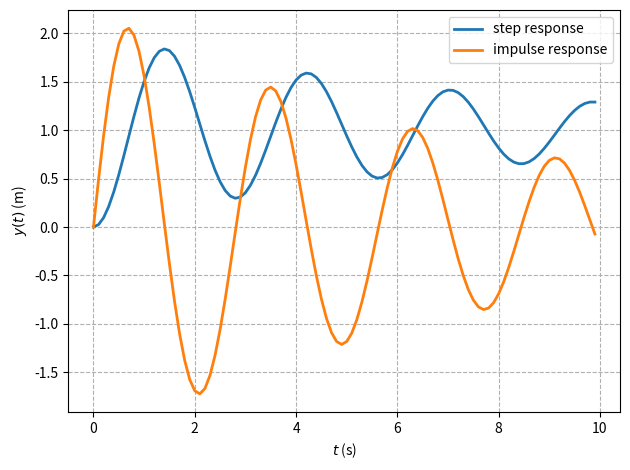
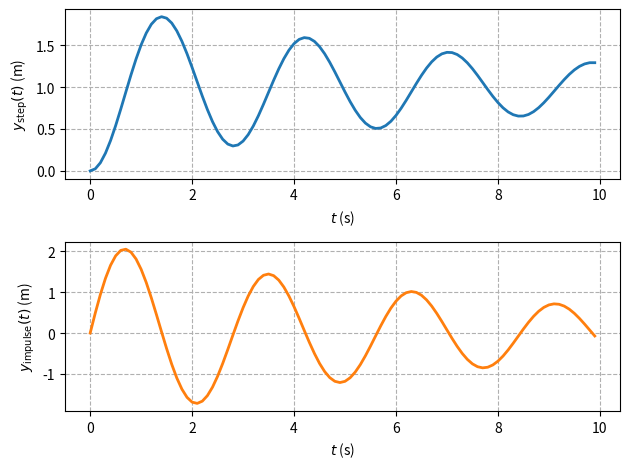
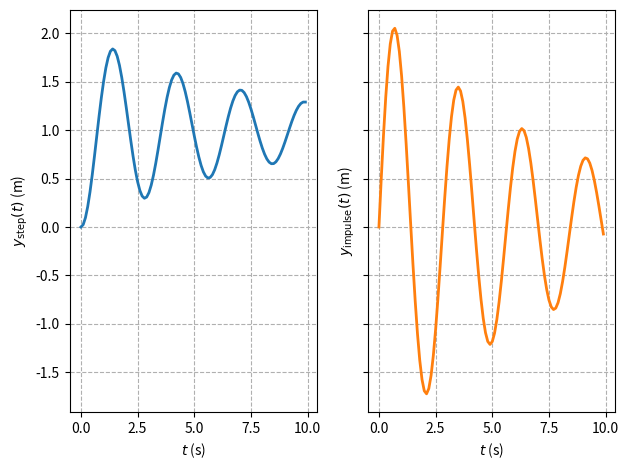
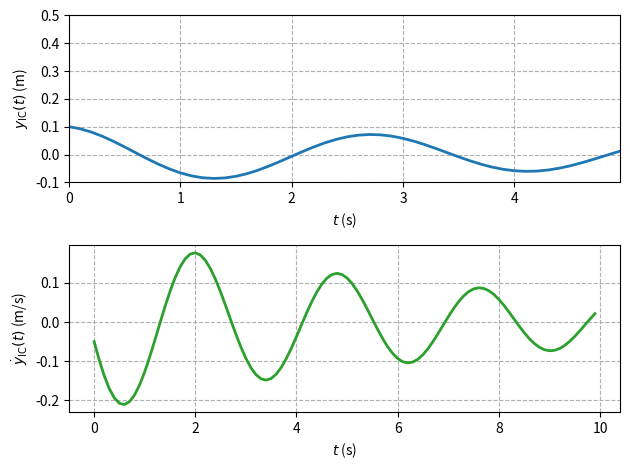

The matplotlib source for these figures, in order:
"""MECH 309 python plotting basics.

[redacted]
Based on
http://scipy-lectures.org/
https://numpy.org/
This script computes the step reponse of a mass-spring-damper system
# and plots the results
"""
# %%
# Packages
import numpy as np
# from scipy import linalg
from scipy import integrate
from matplotlib import pyplot as plt

# Main

def main():
    """Mass-spring-damper simulation."""
    # time
    dt = 1e-1
    t_start = 0
    t_end = 10
    t = np.arange(t_start, t_end, dt)

    # Initiate MassSpringDamper instance
    msd = MassSpringDamper(2, 10, 0.5)

    # Find step response
    y_step = msd.step_response(t)

    # Find impulse response
    y_impulse = msd.impulse_response(t)

    # Find response to arbitary intital condition (IC) by numerically
    # integrating the ODE
    y0 = np.array([0.1, -0.05])  # initial condition
    sol = integrate.solve_ivp(
        msd.ode,
        (t_start, t_end),
        y0,
        t_eval=t,
        rtol=1e-6,
        atol=1e-6,
        method='RK45',
    )

    # Plotting
    # Plotting parameters
    # plt.rc('text', usetex=True)
    # plt.rc('font', family='serif', size=14)
    plt.rc('lines', linewidth=2)
    plt.rc('axes', grid=True)
    plt.rc('grid', linestyle='--')

    # Plot step and impulse responses on same plot
    fig, ax = plt.subplots()
    # Format axes
    ax.set_xlabel(r'$t$ (s)')
    ax.set_ylabel(r'$y(t)$ (m)')
    # Plot data
    ax.plot(t, y_step, label='step response')
    ax.plot(t, y_impulse, label='impulse response')
    ax.legend(loc='upper right')
    fig.tight_layout()
    plt.show()

    # Plot step and impulse responses on different plots (one above the other)
    fig, ax = plt.subplots(2, 1)
    # Format axes
    for a in np.ravel(ax):
        a.set_xlabel(r'$t$ (s)')
    ax[0].set_ylabel(r'$y_{\mathrm{step}}(t)$ (m)')
    ax[1].set_ylabel(r'$y_{\mathrm{impulse}}(t)$ (m)')
    # Plot data
    ax[0].plot(t, y_step, label='step response')
    ax[1].plot(t, y_impulse, label='impulse response', color='C1')
    fig.tight_layout()

    # Plot step and impulse responses on different plots (side-by-side)
    fig, ax = plt.subplots(1, 2, sharey=True)
    # Format axes
    for a in np.ravel(ax):
        a.set_xlabel(r'$t$ (s)')
    ax[0].set_ylabel(r'$y_{\mathrm{step}}(t)$ (m)')
    ax[1].set_ylabel(r'$y_{\mathrm{impulse}}(t)$ (m)')
    # Plot data
    ax[0].plot(t, y_step, label='step response')
    ax[1].plot(t, y_impulse, label='impulse response', color='C1')
    fig.tight_layout()

    # Plot response to ICs on different plots
    fig, ax = plt.subplots(2, 1)
    # Format axes
    for a in np.ravel(ax):
        a.set_xlabel(r'$t$ (s)')
    ax[0].set_ylabel(r'$y_{\mathrm{IC}}(t)$ (m)')
    ax[1].set_ylabel(r'$\dot{y}_{\mathrm{IC}}(t)$ (m/s)')
    # Plot data
    ax[0].plot(t, sol.y[0, :], label='position')
    ax[1].plot(t, sol.y[1, :], label='velocity', color='C2')
    ax[0].set_xlim([0, t[-1]/2])
    ax[0].set_ylim([-0.1, 0.5])
    fig.tight_layout()
    plt.show()
    # fig.savefig('figs/response.pdf')


# Classes

class MassSpringDamper:
    def __init__(self, mass, stiffness, damping):
        """Constructor for mass, spring, damper object.

        Parameters
        ----------
        mass : float
            Mass value, kg
        stiffness : float
            Stiffness value, N/m
        damping : float
            Damping value, (N*s)/ m
        """
        self.mass = mass
        self.stiffness = stiffness
        self.damping = damping

    # A property is a function that looks like a variable
    @property
    def _omega_n(self):  # The _ at the start means this is an internal method (not public)
        return np.sqrt(self.stiffness / self.mass)  # natural frequency

    @property
    def _zeta(self):
        return self.damping / (2 * self.mass * self._omega_n)  # damping ratio

    @property
    def _omega_d(self):
        return self._omega_n * np.sqrt(1 - self._zeta**2)  # damped frequency

    def step_response(self, t):
        """Method for step response.

        Parameters
        ----------
        t : numpy.ndarray
            Time, seconds, shape = (N,)

        Returns
        -------
        numpy.ndarray :
            Time domain step response, m
        """
        y = (1 - 1 / np.sqrt(1 - self._zeta**2)
             * np.exp(-self._zeta * self._omega_n * t)
             * (np.sqrt(1 - self._zeta**2) * np.cos(self._omega_d * t)
                + self._zeta * np.sin(self._omega_d * t)))
        return y

    def impulse_response(self, t):
        """Method for impulse response.

        Parameters
        ----------
        t : numpy.ndarray
            Time, seconds, shape = (N,)

        Returns
        -------
        numpy.ndarray :
            Time domain impulse response, m
        """
        y = (self._omega_n / np.sqrt(1 - self._zeta**2)
             * np.exp(-self._zeta * self._omega_n * t)
             * np.sin(self._omega_n * np.sqrt(1 - self._zeta**2) * t))
        return y

    def ode(self, t, y):
        """Method for integration of mass, spring, damper ODE.

        y_dot = f(y) given y0

        Parameters
        ----------
        t : float
            Time, seconds,
        y : numpy.ndarray
            Input, units, (2, 1)

        Returns
        -------
        numpy.ndarray :
            y_dot, units, shape = (2, 1)
        """
        A = np.array([
            [0, 1],
            [-self.stiffness / self.mass, -self.damping / self.mass]
        ])
        y_dot = A @ y.reshape((-1, 1))
        return y_dot.ravel()  # flatten the array y_dot


if __name__ == '__main__':
    main()

# %%
